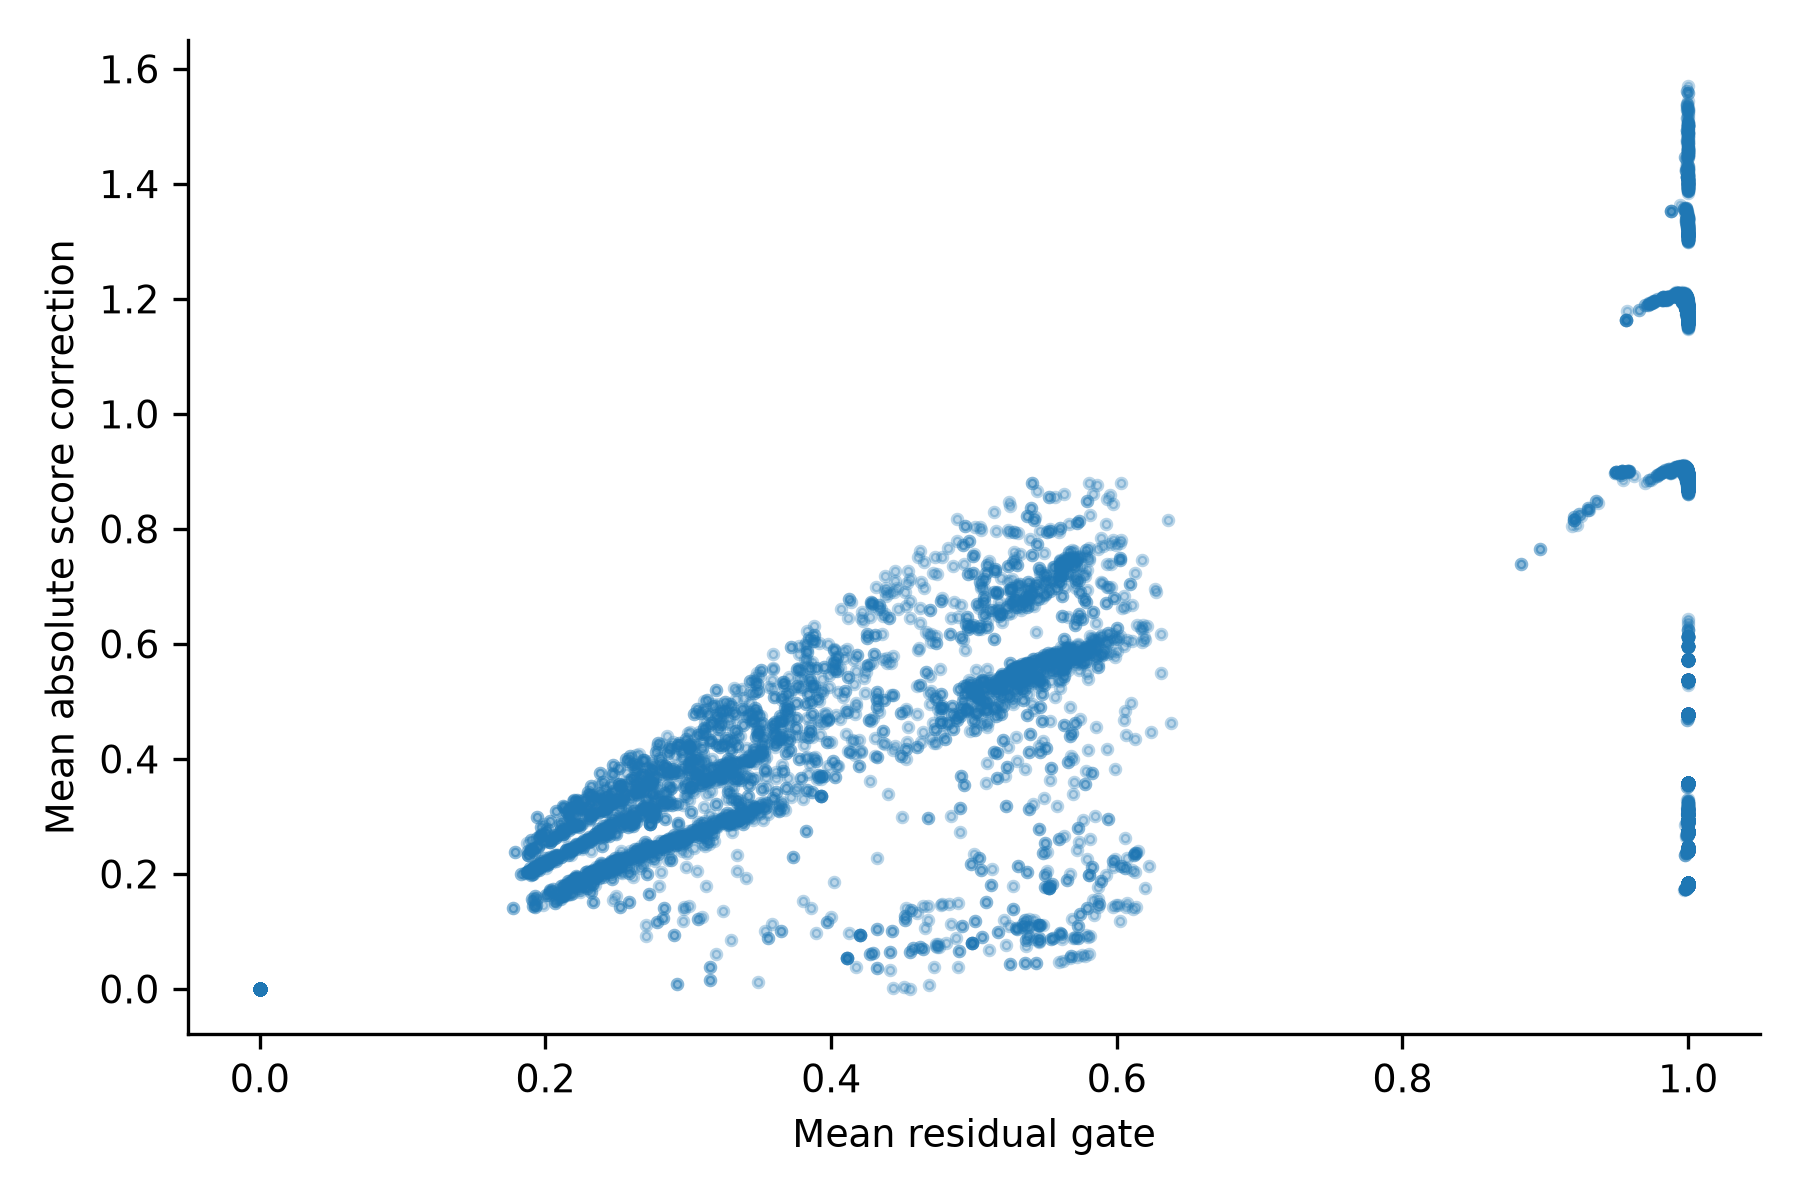

Source data for this figure (header and first rows):
instance_id, seed, phase, decision, mean_gate, mean_absolute_correction
case_badf2fdb4cac8e49, 1, startup, 1, 0.9987, 1.182
case_badf2fdb4cac8e49, 1, startup, 2, 0.9926, 1.204
case_badf2fdb4cac8e49, 1, startup, 3, 0.9564, 1.164
case_badf2fdb4cac8e49, 1, startup, 4, 0.9988, 1.181
case_badf2fdb4cac8e49, 1, startup, 5, 0.9937, 1.204
case_badf2fdb4cac8e49, 1, startup, 6, 0.9983, 0.9051
case_badf2fdb4cac8e49, 1, startup, 7, 0.9988, 1.202
case_badf2fdb4cac8e49, 1, startup, 8, 0.9974, 1.204
case_badf2fdb4cac8e49, 1, startup, 9, 0.9699, 1.189
case_badf2fdb4cac8e49, 1, startup, 10, 0.9989, 1.181
case_badf2fdb4cac8e49, 1, startup, 11, 0.9941, 1.204
case_badf2fdb4cac8e49, 1, startup, 12, 0.9658, 1.18
case_badf2fdb4cac8e49, 1, startup, 13, 0.998, 1.199
case_badf2fdb4cac8e49, 1, startup, 14, 0.9907, 1.209
case_badf2fdb4cac8e49, 1, startup, 15, 0.9199, 0.8213
case_badf2fdb4cac8e49, 1, arrivals, 16, 0.9979, 1.2
case_badf2fdb4cac8e49, 1, arrivals, 17, 0.99, 1.208
case_badf2fdb4cac8e49, 1, arrivals, 18, 0.9983, 0.9049
case_badf2fdb4cac8e49, 1, arrivals, 19, 0.9989, 0.9026
case_badf2fdb4cac8e49, 1, arrivals, 20, 0.9973, 1.204
case_badf2fdb4cac8e49, 1, arrivals, 21, 0.9725, 1.192
case_badf2fdb4cac8e49, 1, arrivals, 22, 0.9988, 1.182
case_badf2fdb4cac8e49, 1, arrivals, 23, 0.9939, 1.205
case_badf2fdb4cac8e49, 1, arrivals, 24, 0.9985, 0.9047
case_badf2fdb4cac8e49, 1, arrivals, 25, 0.9981, 1.208
case_badf2fdb4cac8e49, 1, arrivals, 26, 0.998, 1.446
case_badf2fdb4cac8e49, 1, arrivals, 27, 0.9991, 1.199
case_badf2fdb4cac8e49, 1, arrivals, 28, 0.9992, 1.196
case_badf2fdb4cac8e49, 1, arrivals, 29, 0.9974, 1.356
case_badf2fdb4cac8e49, 1, arrivals, 30, 0.999, 1.199
case_badf2fdb4cac8e49, 1, arrivals, 31, 0.9989, 1.2
case_badf2fdb4cac8e49, 1, arrivals, 32, 0.9975, 1.358
case_badf2fdb4cac8e49, 1, arrivals, 33, 0.9987, 1.203
case_badf2fdb4cac8e49, 1, arrivals, 34, 0.9998, 0.8903
case_badf2fdb4cac8e49, 1, arrivals, 35, 0.9996, 1.193
case_badf2fdb4cac8e49, 1, arrivals, 36, 0.9996, 1.191
case_badf2fdb4cac8e49, 1, arrivals, 37, 0.9971, 0.9079
case_badf2fdb4cac8e49, 1, arrivals, 38, 0.9998, 1.171
case_badf2fdb4cac8e49, 1, arrivals, 39, 0.9989, 0.9036
case_badf2fdb4cac8e49, 1, arrivals, 40, 0.9983, 1.355
case_badf2fdb4cac8e49, 1, arrivals, 41, 0.9992, 1.2
case_badf2fdb4cac8e49, 1, arrivals, 42, 0.9982, 0.9045
case_badf2fdb4cac8e49, 1, arrivals, 43, 0.9955, 0.9091
case_badf2fdb4cac8e49, 1, arrivals, 44, 0.996, 0.9094
case_badf2fdb4cac8e49, 1, arrivals, 45, 0.9818, 0.8992
case_badf2fdb4cac8e49, 1, arrivals, 46, 0.9997, 1.184
case_badf2fdb4cac8e49, 1, arrivals, 47, 0.9928, 1.209
case_badf2fdb4cac8e49, 1, arrivals, 48, 0.9354, 0.8487
case_badf2fdb4cac8e49, 1, arrivals, 49, 0.9991, 1.179
case_badf2fdb4cac8e49, 1, arrivals, 50, 0.9951, 1.204
case_badf2fdb4cac8e49, 1, arrivals, 51, 0.972, 1.189
case_badf2fdb4cac8e49, 1, arrivals, 52, 0.9996, 1.19
case_badf2fdb4cac8e49, 1, arrivals, 53, 0.9992, 0.899
case_badf2fdb4cac8e49, 1, arrivals, 54, 0.9987, 1.204
case_badf2fdb4cac8e49, 1, arrivals, 55, 0.9934, 0.909
case_badf2fdb4cac8e49, 1, arrivals, 56, 0.991, 0.9068
case_badf2fdb4cac8e49, 1, arrivals, 57, 0.8829, 0.7388
case_badf2fdb4cac8e49, 1, arrivals, 58, 0.9983, 1.198
case_badf2fdb4cac8e49, 1, arrivals, 59, 0.992, 1.21
case_badf2fdb4cac8e49, 1, arrivals, 60, 0.9301, 0.8371
... 15,863 more rows
